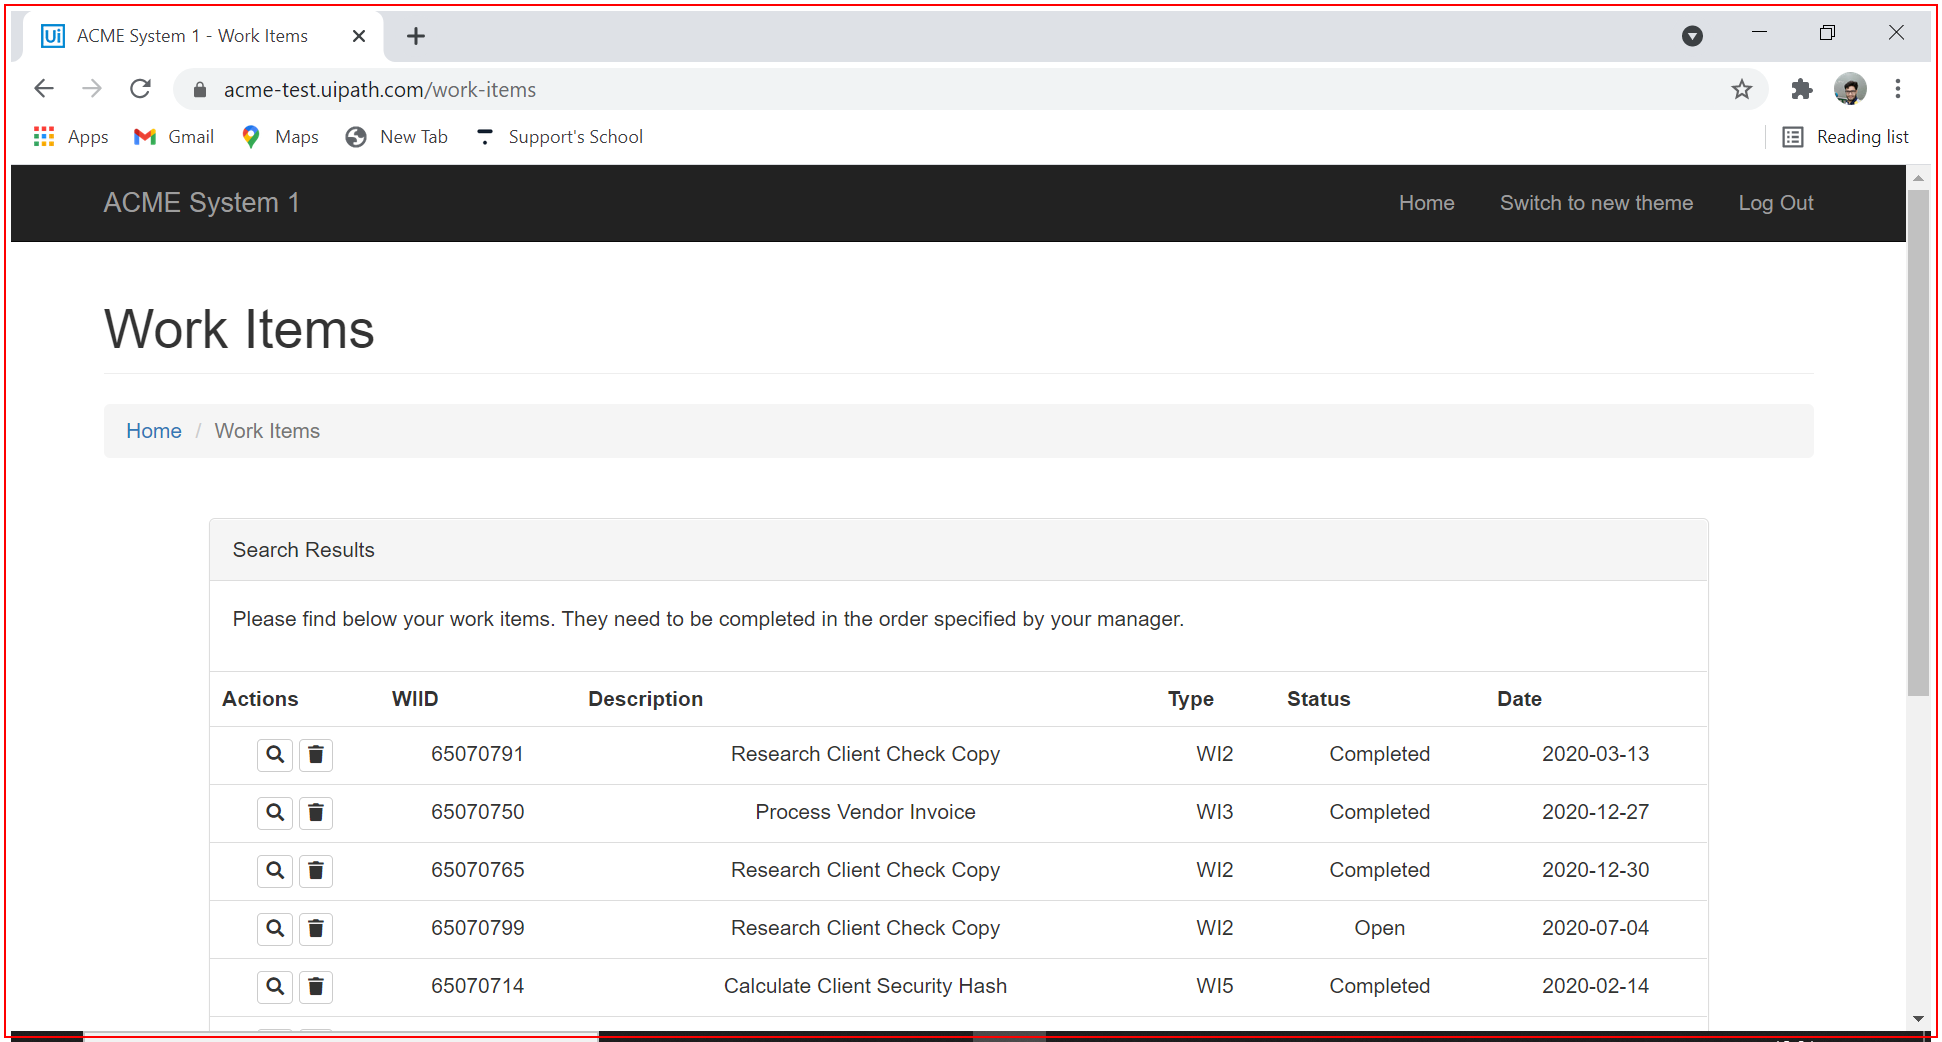
Workflow: Performer_director

Step 1: Close Application 'chrome.exe ACME'
